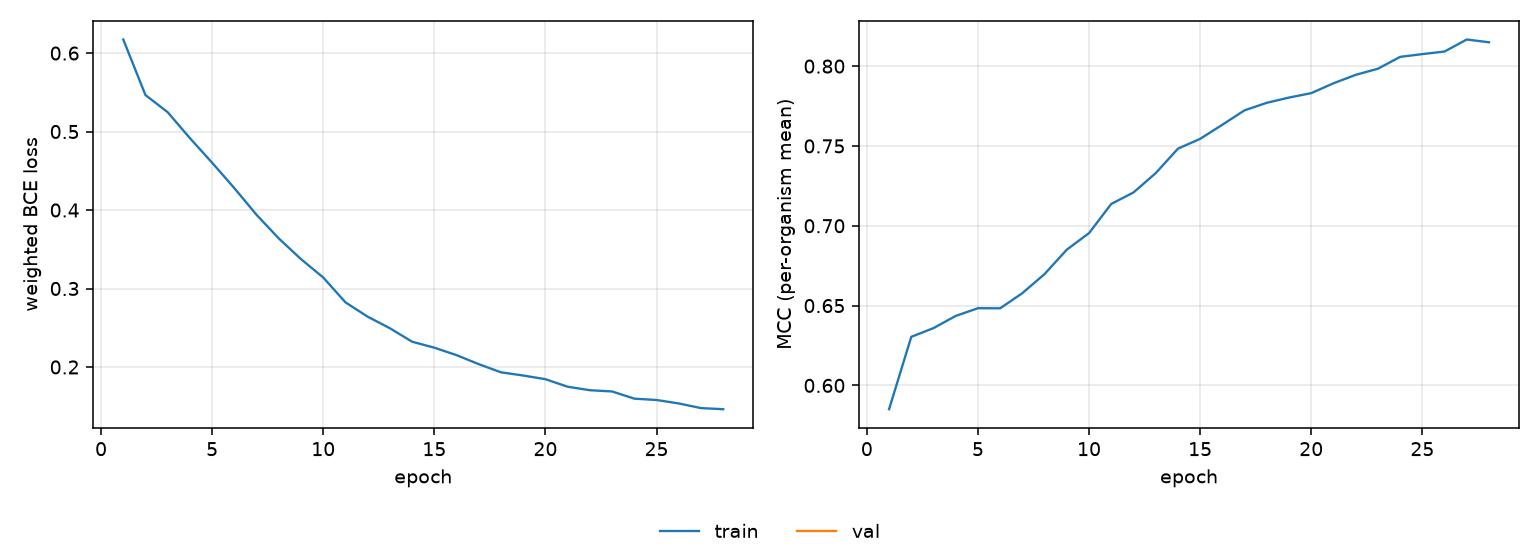

Values plotted in this chart, from the file beside it:
epoch, tr_loss, tr_mcc
1, 0.6173, 0.5851
2, 0.5465, 0.6304
3, 0.5246, 0.6359
4, 0.4916, 0.6435
5, 0.4602, 0.6484
6, 0.4279, 0.6483
7, 0.3938, 0.6578
8, 0.3638, 0.6698
9, 0.3374, 0.6851
10, 0.314, 0.6954
11, 0.2824, 0.7137
12, 0.2641, 0.7209
13, 0.2494, 0.733
14, 0.2322, 0.7483
15, 0.2246, 0.7544
16, 0.2151, 0.7633
17, 0.2036, 0.7723
18, 0.1932, 0.777
19, 0.1891, 0.7803
20, 0.1844, 0.7831
21, 0.1749, 0.7892
22, 0.1704, 0.7945
23, 0.1688, 0.7984
24, 0.1596, 0.8058
25, 0.1579, 0.8075
26, 0.1535, 0.8091
27, 0.1476, 0.8167
28, 0.1462, 0.8149
